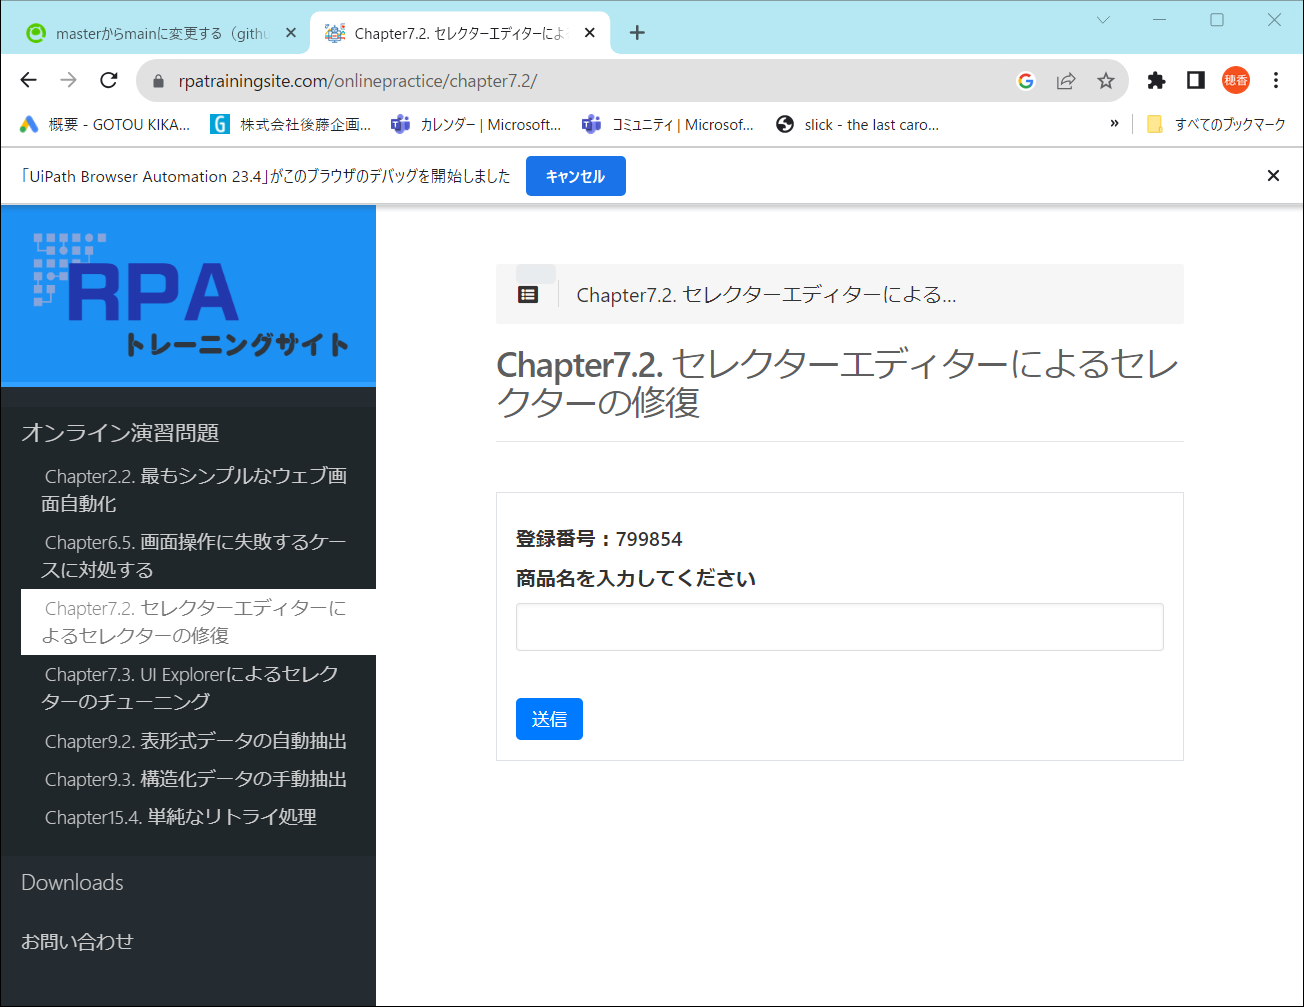
Task: 空のプロジェクト
Workflow: Main

Step 1: ブラウザーを使用 Chrome: Chapter7.2. セレクターエディターによるセレクターの修復 : RPA Training Site - Google Chrome on the element in window 'Chapter7.2. セレクターエディターによるセレクターの修復 : RPA Training Site - Google C*' (chrome.exe)

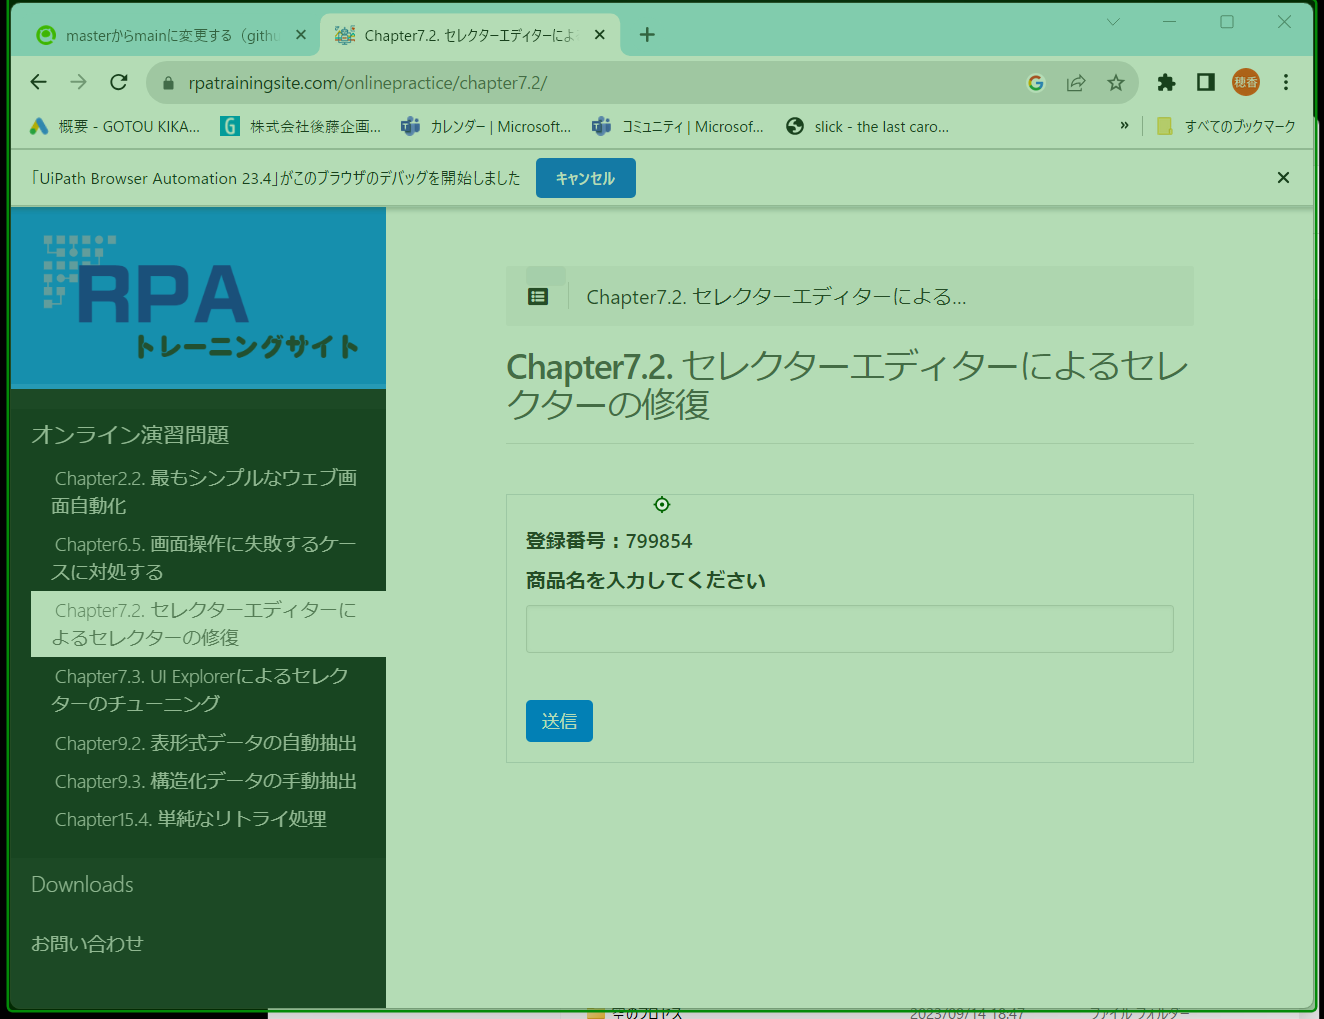
Step 2: click

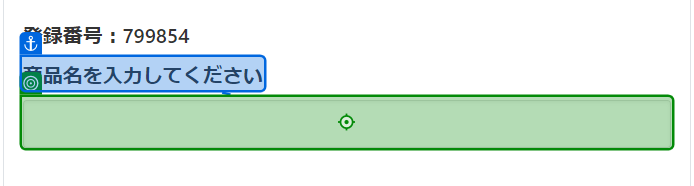
Step 3: type "uipath"

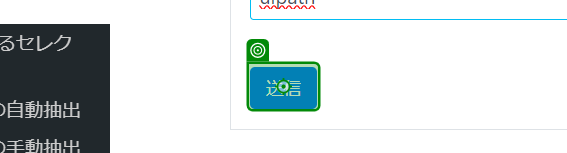
Step 4: click

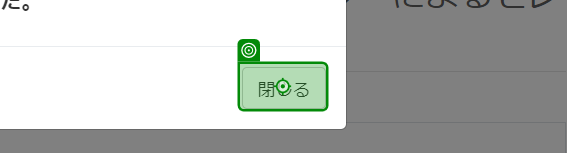
Step 5: click